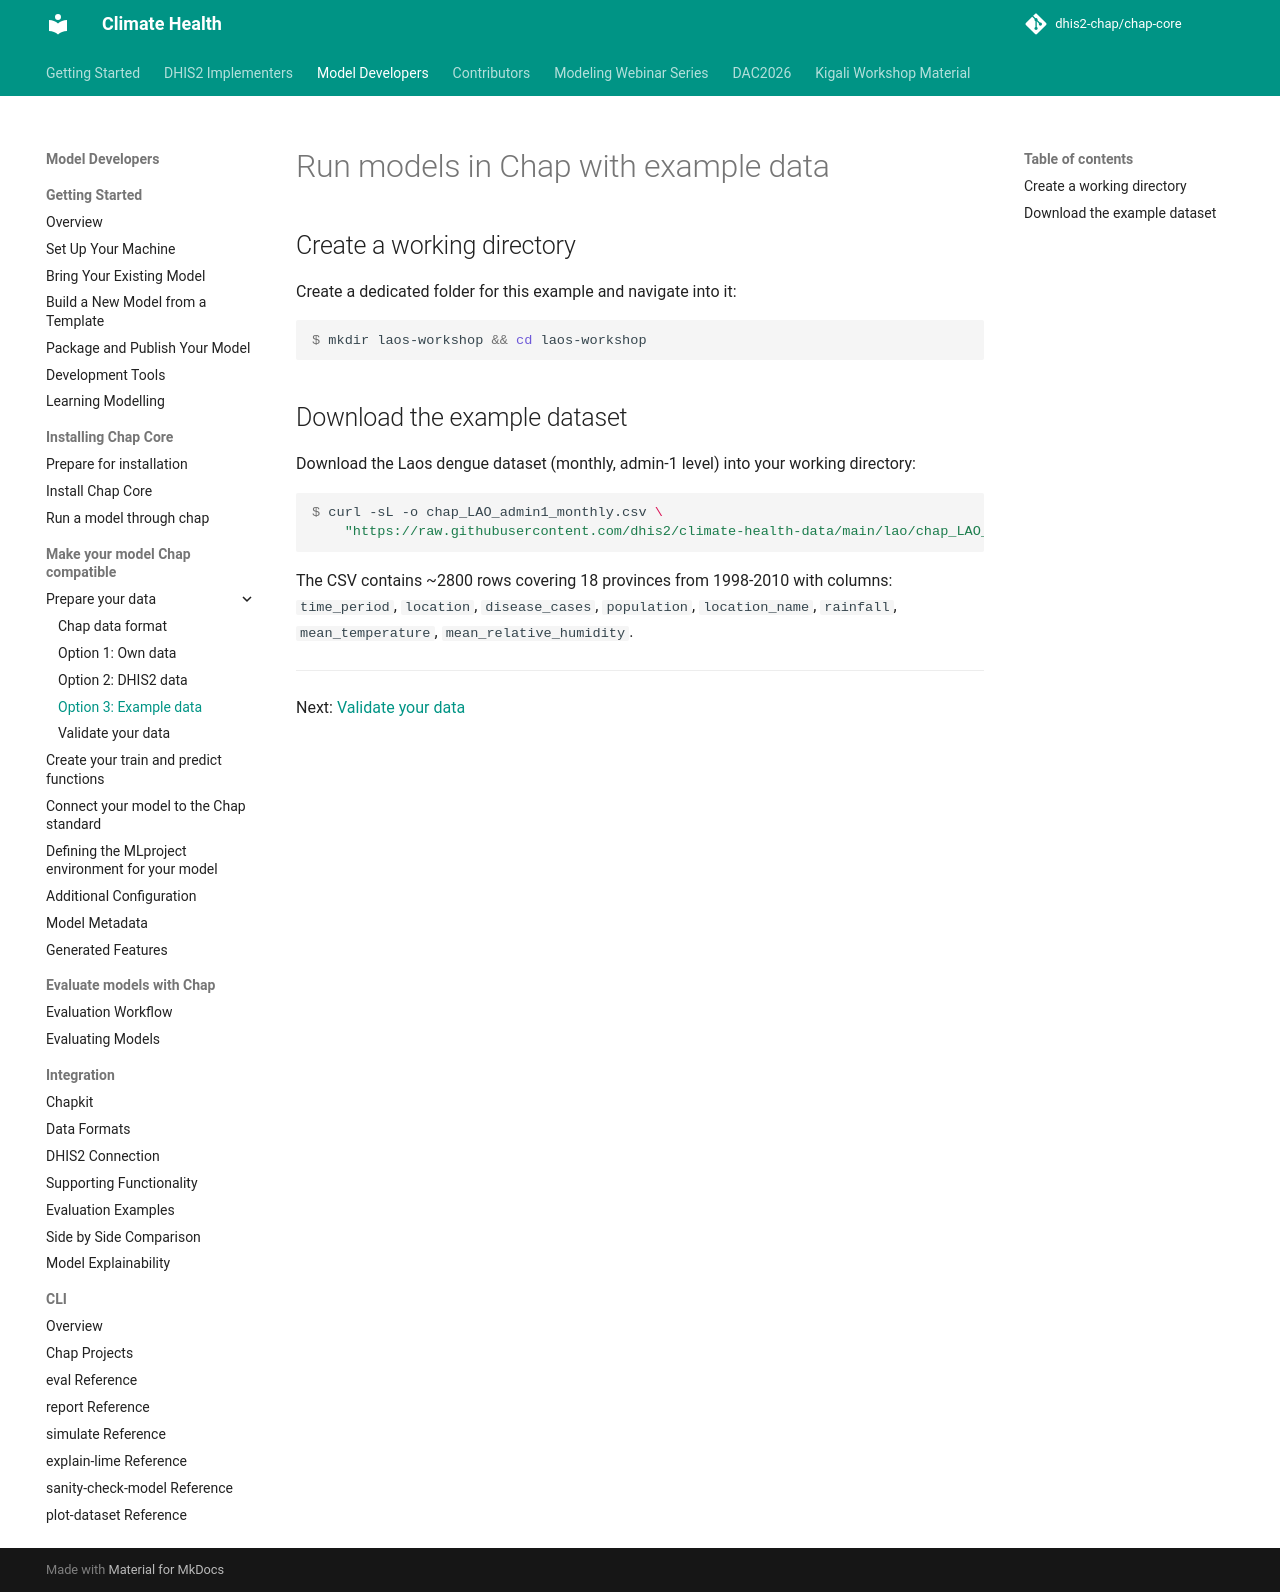

repository: dhis2-chap/chap-core · page: external_models/prepare_data/example-data.html · generator: mkdocs

# Run models in Chap with example data

## Create a working directory

Create a dedicated folder for this example and navigate into it:

```console
$ mkdir laos-workshop && cd laos-workshop
```

## Download the example dataset

Download the Laos dengue dataset (monthly, admin-1 level) into your working directory:

```console
$ curl -sL -o chap_LAO_admin1_monthly.csv \
    "https://raw.githubusercontent.com/dhis2/climate-health-data/main/lao/chap_LAO_admin1_monthly.csv"
```

The CSV contains ~2800 rows covering 18 provinces from 1998-2010 with columns: `time_period`, `location`, `disease_cases`, `population`, `location_name`, `rainfall`, `mean_temperature`, `mean_relative_humidity`.

---

<div style="margin-bottom: 10rem;" markdown>

Next: [Validate your data](validate-data.md)

</div>
